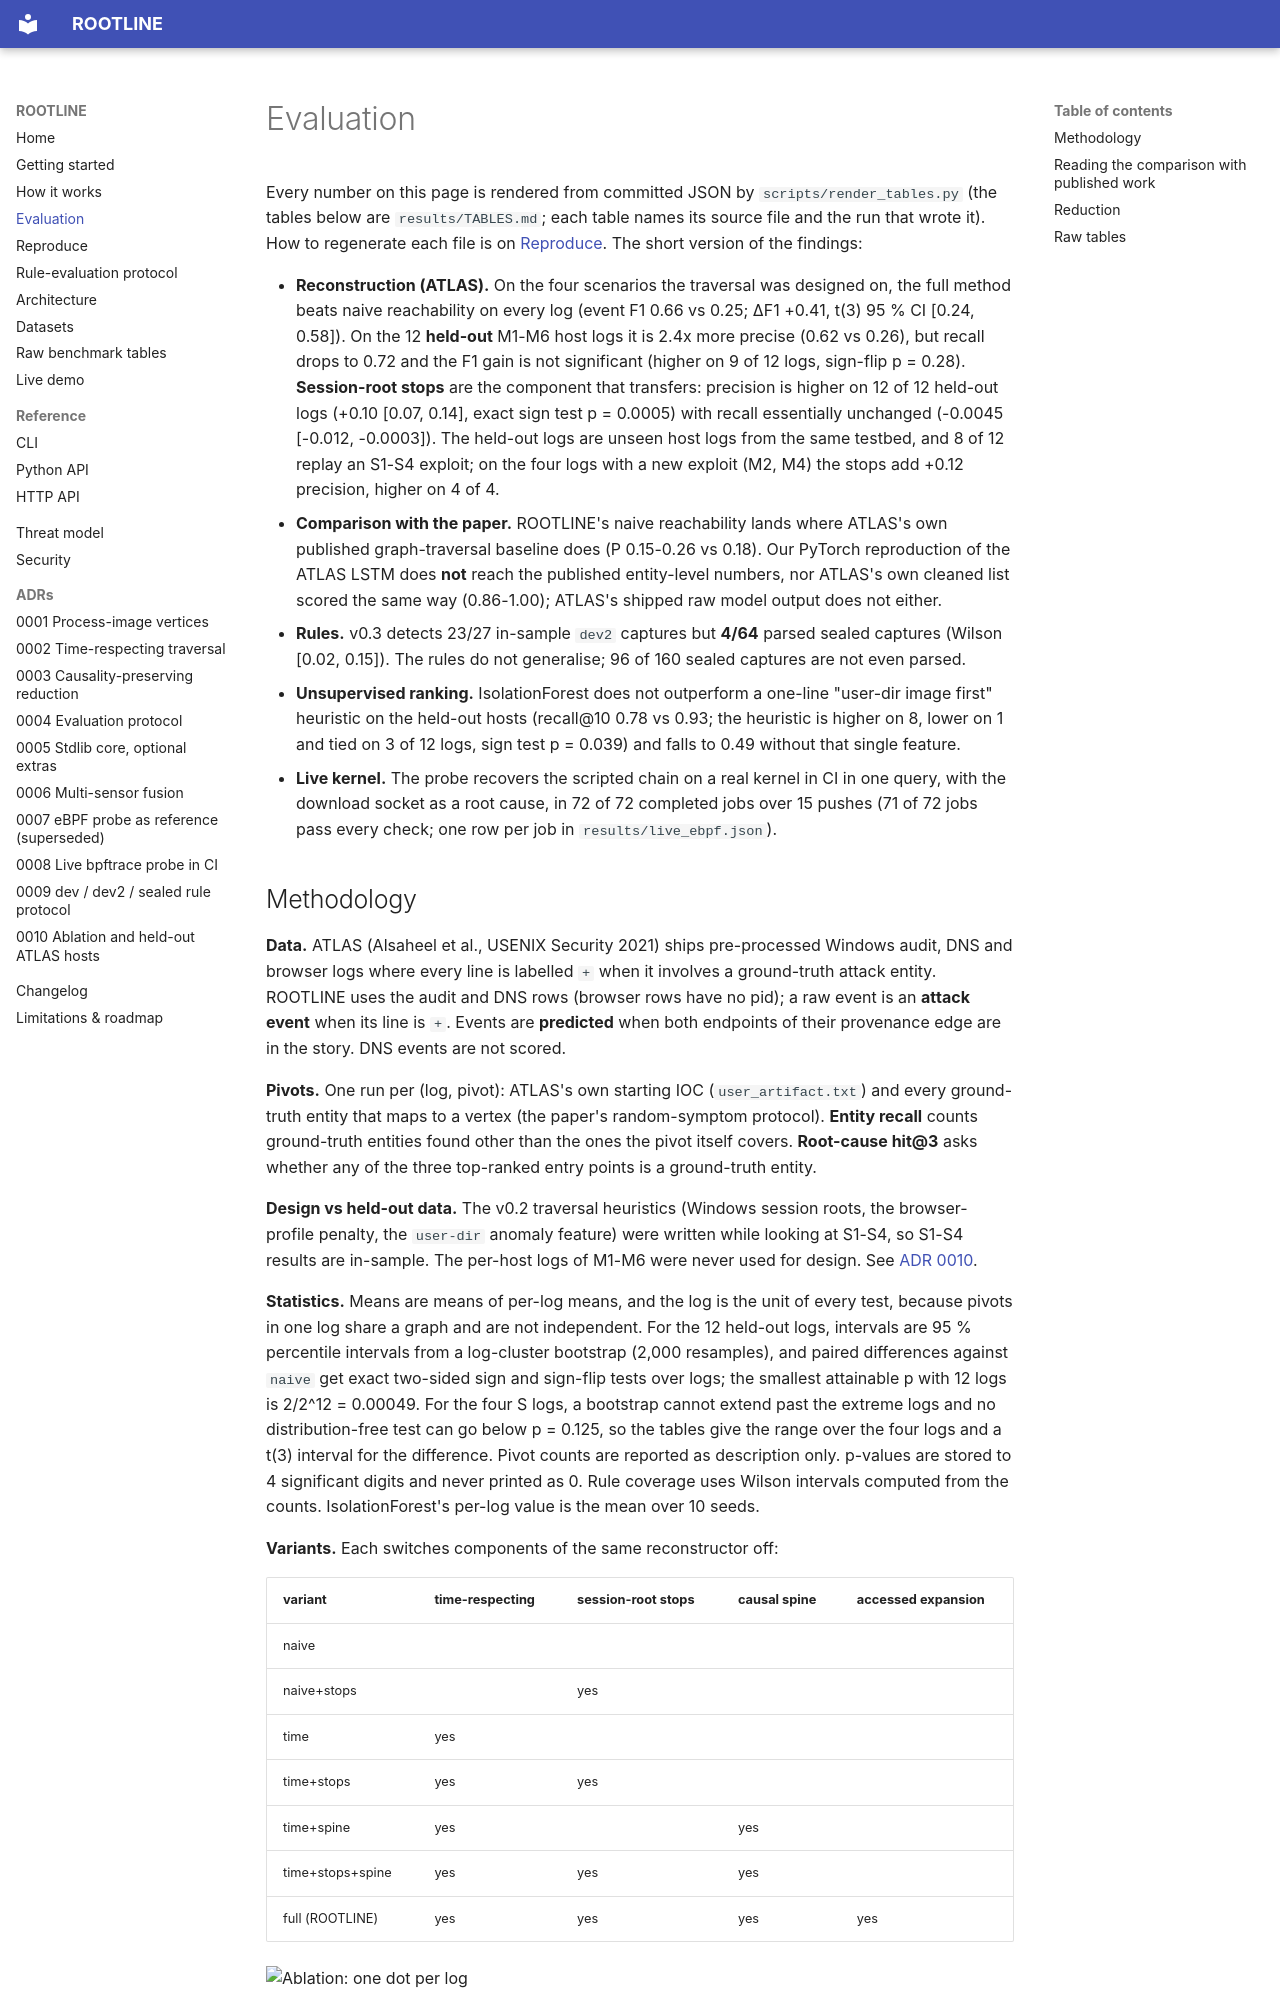

repository: rakshit-737/rootline · page: evaluation/index.html · generator: mkdocs

# Evaluation

Every number on this page is rendered from committed JSON by `scripts/render_tables.py`
(the tables below are `results/TABLES.md`; each table names its source file and the run that
wrote it). How to regenerate each file is on [Reproduce](reproduce.md). The short version of
the findings:

- **Reconstruction (ATLAS).** On the four scenarios the traversal was designed on, the full
  method beats naive reachability on every log (event F1 0.66 vs 0.25; ΔF1 +0.41, t(3) 95 % CI
  [0.24, 0.58]). On the 12 **held-out** M1-M6 host logs it is 2.4x more precise (0.62 vs 0.26),
  but recall drops to 0.72 and the F1 gain is not significant (higher on 9 of 12 logs, sign-flip
  p = 0.28). **Session-root stops** are the component that transfers: precision is higher on
  12 of 12 held-out logs (+0.10 [0.07, 0.14], exact sign test p = 0.0005) with recall
  essentially unchanged (-0.0045 [-0.012, -0.0003]). The held-out logs are unseen host logs from
  the same testbed, and 8 of 12 replay an S1-S4 exploit; on the four logs with a new exploit
  (M2, M4) the stops add +0.12 precision, higher on 4 of 4.
- **Comparison with the paper.** ROOTLINE's naive reachability lands where ATLAS's own
  published graph-traversal baseline does (P 0.15-0.26 vs 0.18). Our PyTorch reproduction
  of the ATLAS LSTM does **not** reach the published entity-level numbers, nor ATLAS's own
  cleaned list scored the same way (0.86-1.00); ATLAS's shipped raw model output does not
  either.
- **Rules.** v0.3 detects 23/27 in-sample `dev2` captures but **4/64** parsed sealed
  captures (Wilson [0.02, 0.15]). The rules do not generalise; 96 of 160 sealed captures are
  not even parsed.
- **Unsupervised ranking.** IsolationForest does not outperform a one-line "user-dir image
  first" heuristic on the held-out hosts (recall@10 0.78 vs 0.93; the heuristic is higher on 8,
  lower on 1 and tied on 3 of 12 logs, sign test p = 0.039) and falls to 0.49 without that
  single feature.
- **Live kernel.** The probe recovers the scripted chain on a real kernel in CI in one query,
  with the download socket as a root cause, in 72 of 72 completed jobs over 15 pushes (71 of
  72 jobs pass every check; one row per job in `results/live_ebpf.json`).
